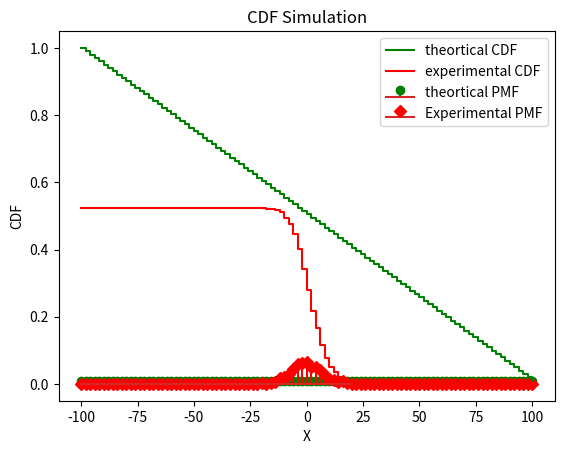

Write Python code to recreate this figure.
# Code for PMF and CDF taking  n=100 
import numpy as np
import matplotlib.pyplot as plt
X=[]
for i in range(100):
    X.append(100-2*i)
X.append(-100)
Prob=[]
for i in range(101):
    Prob.append(1/101)
plt.stem(X,Prob,linefmt='green',label='theortical PMF')
X_1=np.random.binomial(100,0.5,1000)
X_2=np.random.binomial(100,0.5,1000)
t=[]
for i in range(1000):
    t.append(X_1[i]-X_2[i])
prob=[]
c=0
for i in range(100):
    k=100-2*i
    for j in range(1000):
        if t[j]==k:
            c=c+1
    prob.append(c/1000)
    c=0
for i in range(1000):
    if t[i]==-100:
        c=c+1
prob.append(c/1000)
plt.stem(X,prob,linefmt='red',markerfmt='D',label='Experimental PMF')
plt.xlabel('X')
plt.ylabel('PMF of X')
plt.title('PMF simulation')
plt.legend()
plt.show()

# Plot of CDF

cdf=[]
sum=0
for i in range(101):
    sum=sum+Prob[i]
    cdf.append(sum)
print(cdf)
plt.step(X,cdf,color='green',where='pre',label='theortical CDF')
cdf=[]
sum=0
for i in range(101):
    sum=sum+prob[i]
    cdf.append(sum)
plt.step(X,cdf,color='red',where='pre',label='experimental CDF')
plt.xlabel('X')
plt.ylabel('CDF')
plt.title('CDF Simulation')
plt.legend()
plt.show()

